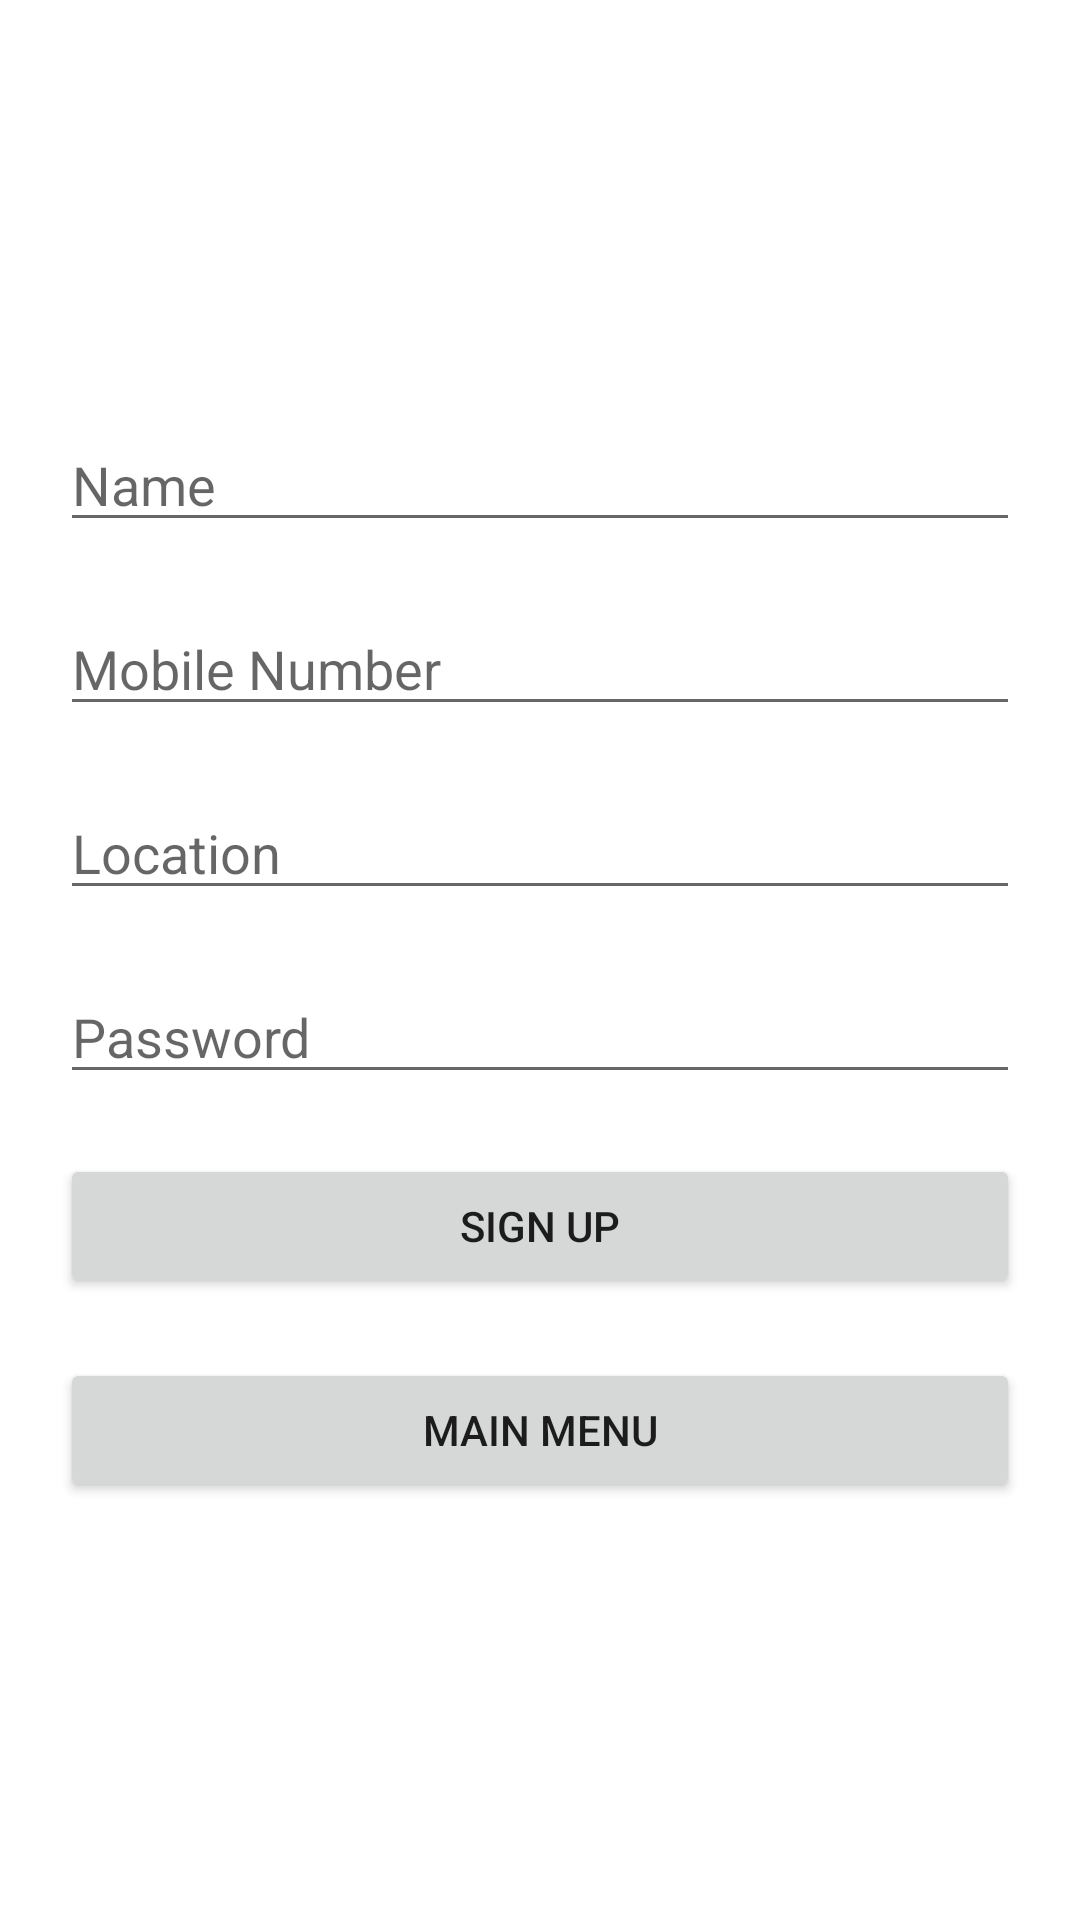

Reconstruct the res/layout file that produces this screen, plus the resources it refers to.
<!-- AndroidManifest.xml: application theme Theme.SignUpSignInApp_W6_D3 -->
<!-- res/layout/activity_sign_up.xml -->
<?xml version="1.0" encoding="utf-8"?>
<androidx.constraintlayout.widget.ConstraintLayout xmlns:android="http://schemas.android.com/apk/res/android"
    xmlns:app="http://schemas.android.com/apk/res-auto"
    xmlns:tools="http://schemas.android.com/tools"
    android:layout_width="match_parent"
    android:layout_height="match_parent"
    tools:context=".SignUpActivity">

    <LinearLayout
        android:layout_width="match_parent"
        android:layout_height="wrap_content"
        android:layout_margin="10dp"
        android:orientation="vertical"
        app:layout_constraintBottom_toBottomOf="parent"
        app:layout_constraintEnd_toEndOf="parent"
        app:layout_constraintStart_toStartOf="parent"
        app:layout_constraintTop_toTopOf="parent">

        <EditText
            android:id="@+id/etName"
            android:layout_width="match_parent"
            android:layout_height="wrap_content"
            android:layout_margin="10dp"
            android:ems="10"
            android:hint="Name"
            android:inputType="textPersonName" />

        <EditText
            android:id="@+id/etMobile"
            android:layout_width="match_parent"
            android:layout_height="wrap_content"
            android:layout_margin="10dp"
            android:ems="10"
            android:hint="Mobile Number"
            android:inputType="phone" />

        <EditText
            android:id="@+id/etLocation"
            android:layout_width="match_parent"
            android:layout_height="wrap_content"
            android:layout_margin="10dp"
            android:ems="10"
            android:hint="Location"
            android:inputType="textPersonName" />

        <EditText
            android:id="@+id/etPass"
            android:layout_width="match_parent"
            android:layout_height="wrap_content"
            android:layout_margin="10dp"
            android:ems="10"
            android:hint="Password"
            android:inputType="textPassword" />

        <Button
            android:id="@+id/signUpButton"
            android:layout_margin="10dp"
            android:layout_width="match_parent"
            android:layout_height="wrap_content"
            android:text="Sign up"
            android:onClick="signUpButton"/>

        <Button
            android:id="@+id/mainButton"
            android:layout_margin="10dp"
            android:layout_width="match_parent"
            android:layout_height="wrap_content"
            android:text="Main Menu"
            android:onClick="moveToMain"/>

    </LinearLayout>
</androidx.constraintlayout.widget.ConstraintLayout>
<!-- resources referenced by this layout -->
<resources>
  <style name="Theme.SignUpSignInApp_W6_D3" parent="Theme.MaterialComponents.DayNight.DarkActionBar">
          
          <item name="colorPrimary">#E1769A</item>
          <item name="colorPrimaryVariant">#E91E63</item>
          <item name="colorOnPrimary">@color/white</item>
          
          <item name="colorSecondary">#FFC107</item>
          <item name="colorSecondaryVariant">@color/teal_200</item>
          <item name="colorOnSecondary">@color/white</item>
          
          <item name="android:statusBarColor" tools:targetApi="l">?attr/colorPrimaryVariant</item>
          
      </style>
  <!-- not gathered from this repository: default colours our renderer supplied (Android Studio template values) -->
  <color name="teal_200">#FF03DAC5</color>
  <color name="white">#FFFFFFFF</color>
</resources>
